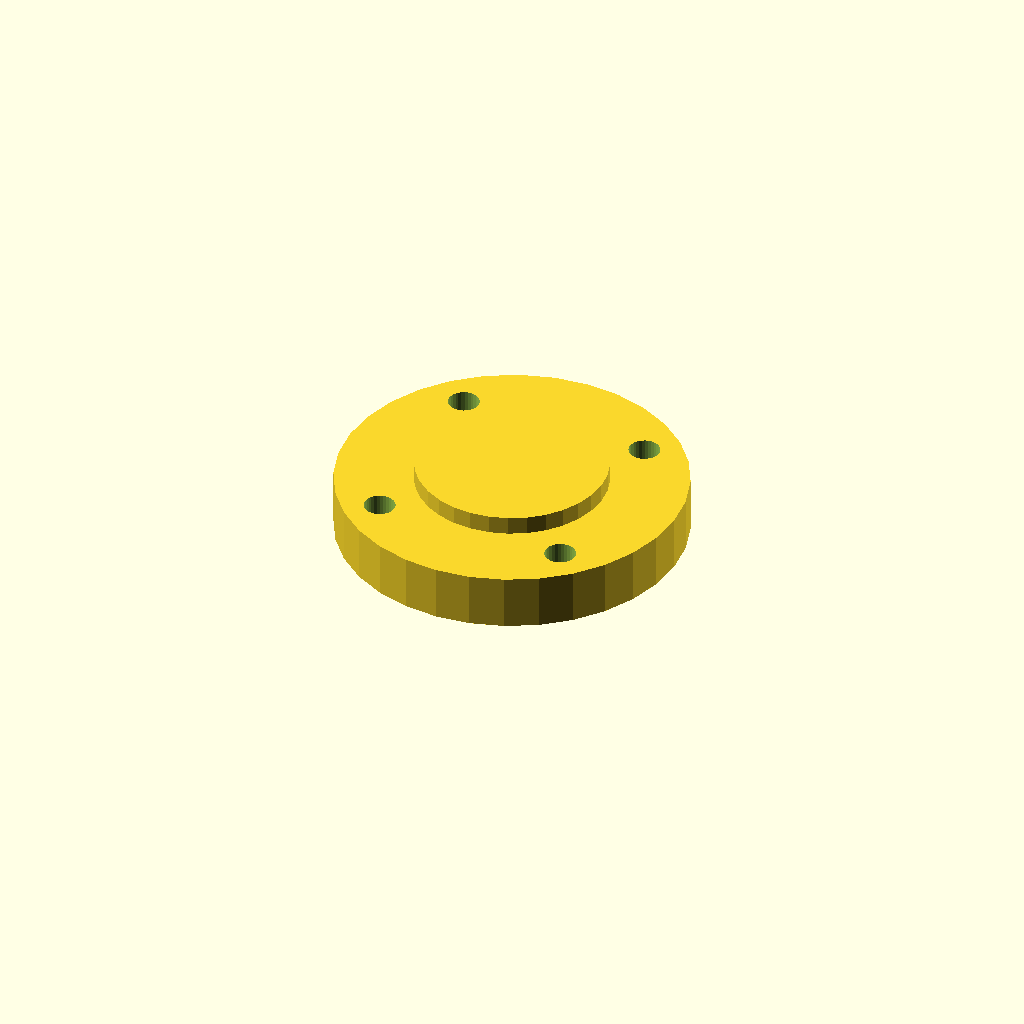
Cell 1: the model at its default parameters.
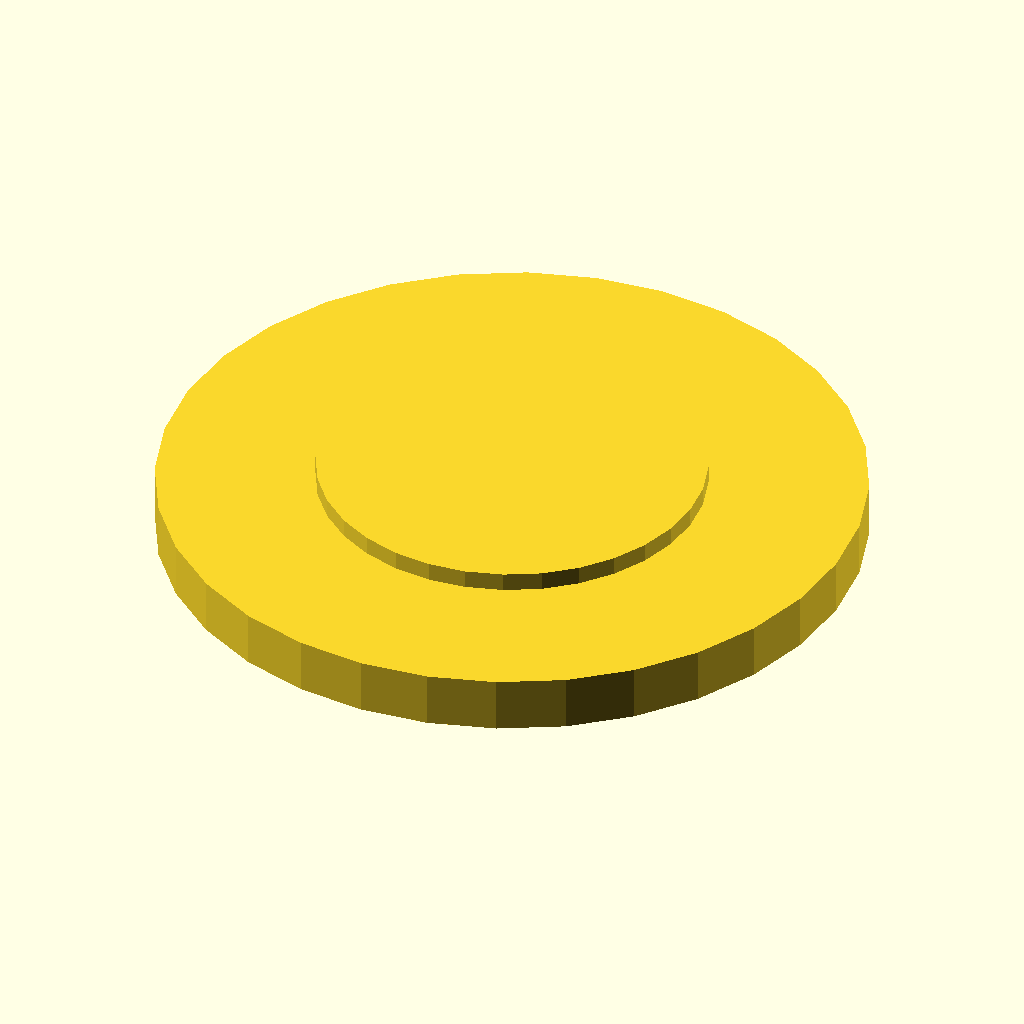
Cell 2 — plate_d set to 76, the other parameters unchanged.
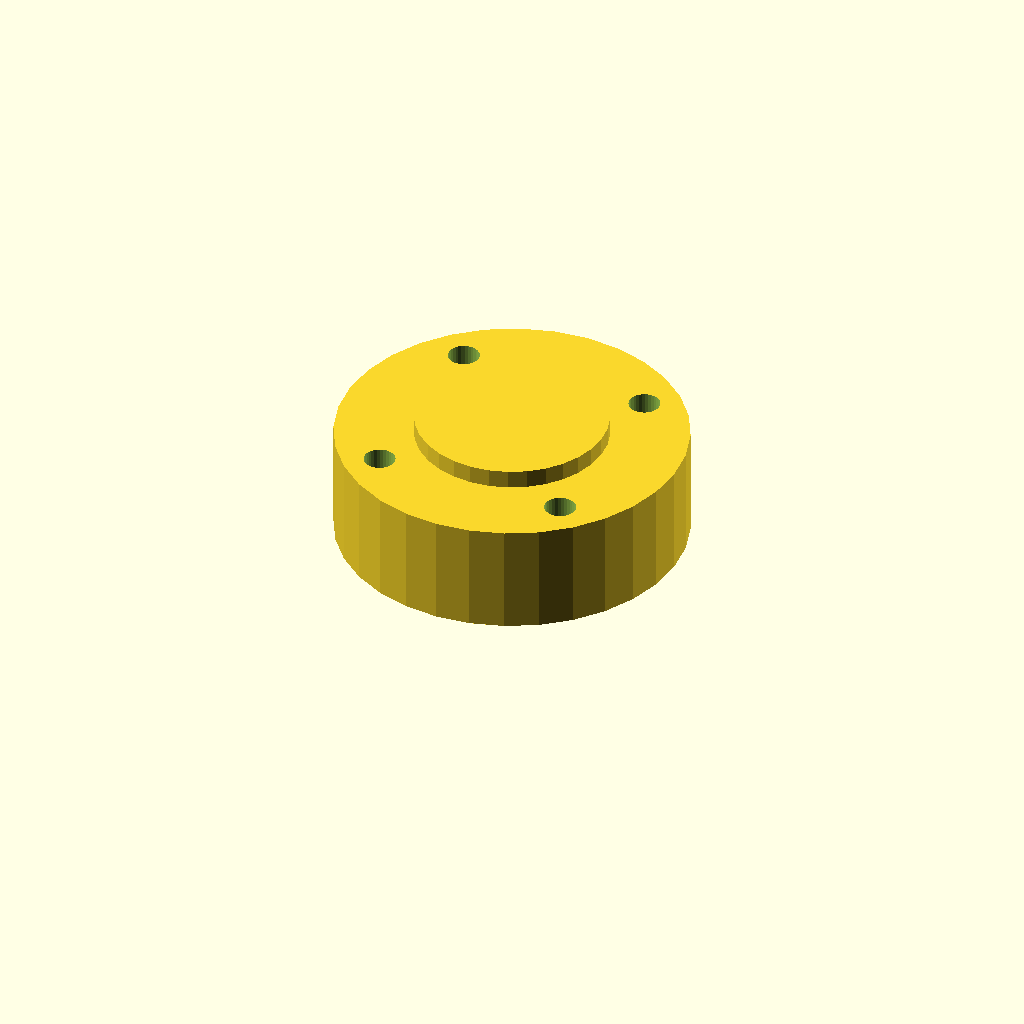
Cell 3: the same model with plate_t = 12.
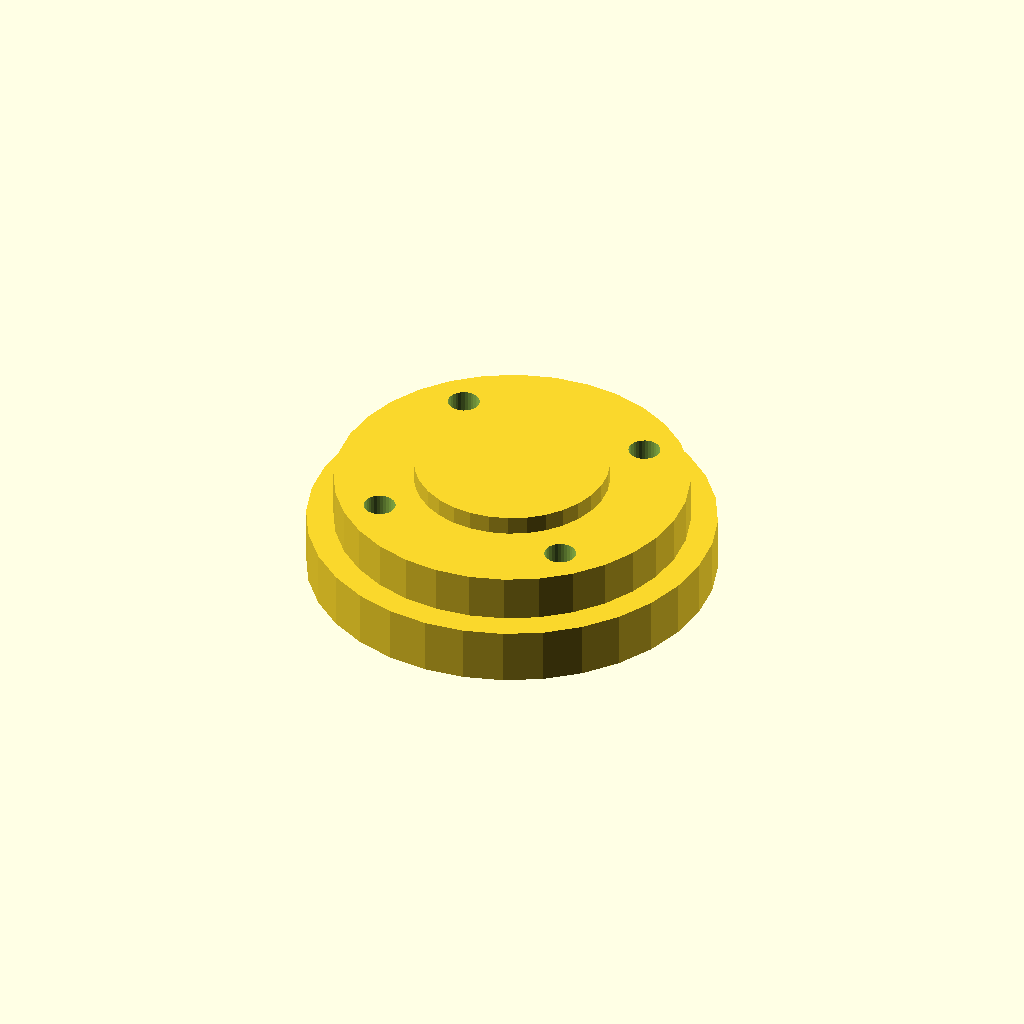
Cell 4: the same model with boss_d = 43.8.
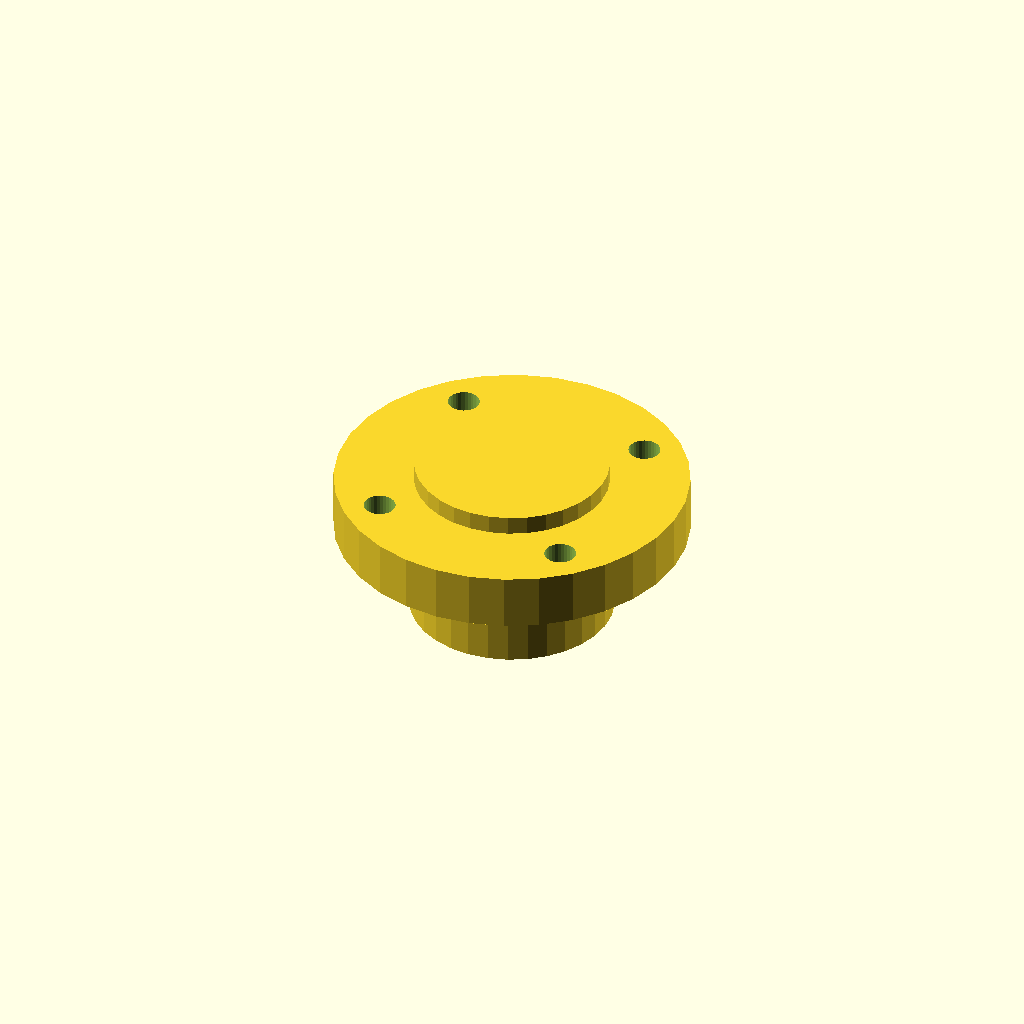
Cell 5: boss_h = 10 (everything else at default).
All cells are drawn from one camera (rotation 55°, 0°, 25°, orthographic, colour scheme Cornfield), so only the parameter changes between them.
Source of the model, optional_data/data/gen2/caps/part_0014.scad:
$fn = 32;

// ----------------------------------------------------------------------
// Retaining cap: 608 cover, 38 mm, spigot 21.9 mm
// ----------------------------------------------------------------------

// --- parameters (mm) ---
plate_d = 38;             // cover diameter
plate_t = 6;              // cover thickness
boss_d = 21.9;            // spigot that enters the housing
boss_h = 5;               // spigot height
shaft_d = 9;              // shaft opening
bolt_d = 3.4;             // bolt clearance
bolt_r = 14.97;           // bolt circle radius
dome_h = 2;               // raised centre

module cover() {
  cylinder(h = plate_t, d = plate_d);
}

module spigot() {
  /* sunk 1 mm into the cover; the spigot sets the overall height */
  translate([0, 0, -boss_h]) cylinder(h = boss_h + 1, d = boss_d);
}

module dome() {
  translate([0, 0, plate_t - 1]) cylinder(h = dome_h + 1, d = plate_d * 0.55);
}

difference() {
  union() {
    cover();
    spigot();
    dome();
  }
  for (i = [0 : 3]) rotate([0, 0, 45 + i * 90]) translate([bolt_r, 0, -boss_h - 1])
    cylinder(h = boss_h + plate_t + 2, d = bolt_d);
  translate([0, 0, -boss_h - 1]) cylinder(h = boss_h + plate_t + 2, d = shaft_d);
}
Customizer parameters (derived from the source; name, type, default, range or options):
plate_d: number, default 38
plate_t: number, default 6
boss_d: number, default 21.9
boss_h: number, default 5
shaft_d: number, default 9
bolt_d: number, default 3.4
bolt_r: number, default 14.97
dome_h: number, default 2
